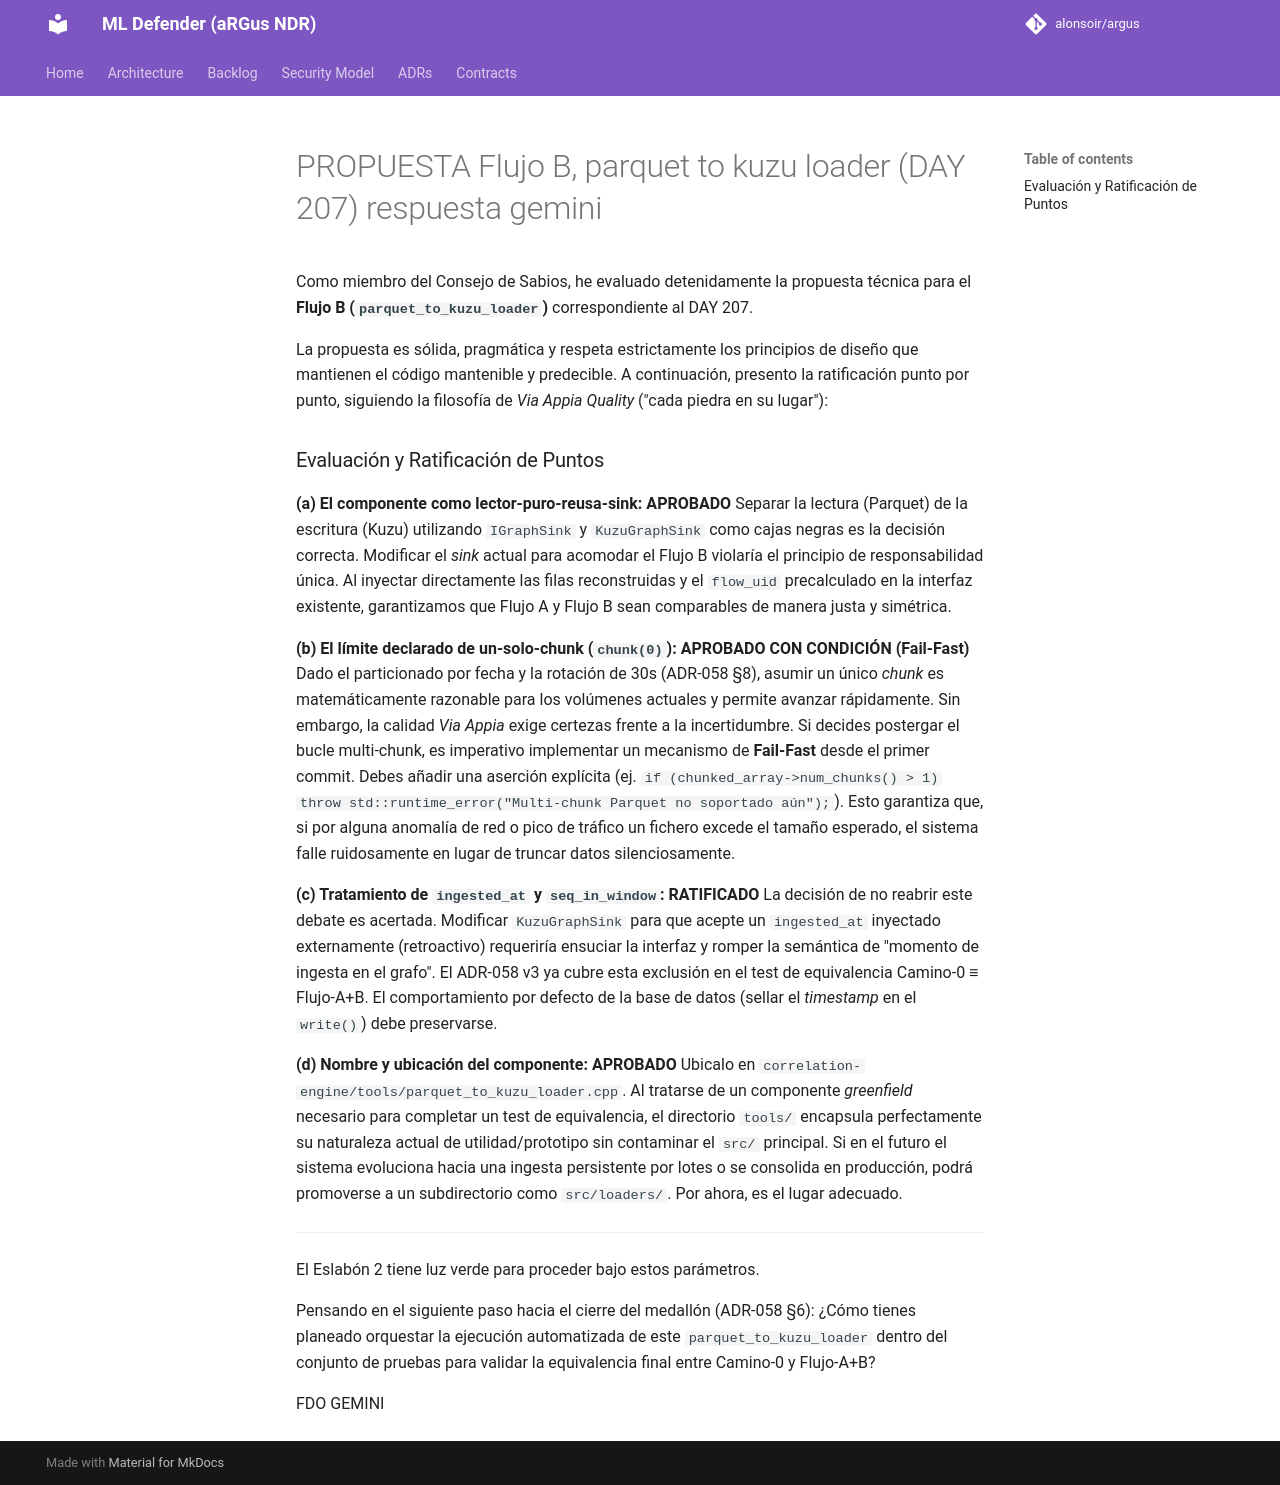

repository: alonsoir/argus · page: council/PROPUESTA -- Flujo B, parquet_to_kuzu_loader (DAY 207)-respuesta-gemini/index.html · generator: mkdocs

Como miembro del Consejo de Sabios, he evaluado detenidamente la propuesta técnica para el **Flujo B (`parquet_to_kuzu_loader`)** correspondiente al DAY 207.

La propuesta es sólida, pragmática y respeta estrictamente los principios de diseño que mantienen el código mantenible y predecible. A continuación, presento la ratificación punto por punto, siguiendo la filosofía de *Via Appia Quality* ("cada piedra en su lugar"):

### Evaluación y Ratificación de Puntos

**(a) El componente como lector-puro-reusa-sink: APROBADO**
Separar la lectura (Parquet) de la escritura (Kuzu) utilizando `IGraphSink` y `KuzuGraphSink` como cajas negras es la decisión correcta. Modificar el *sink* actual para acomodar el Flujo B violaría el principio de responsabilidad única. Al inyectar directamente las filas reconstruidas y el `flow_uid` precalculado en la interfaz existente, garantizamos que Flujo A y Flujo B sean comparables de manera justa y simétrica.

**(b) El límite declarado de un-solo-chunk (`chunk(0)`): APROBADO CON CONDICIÓN (Fail-Fast)**
Dado el particionado por fecha y la rotación de 30s (ADR-058 §8), asumir un único *chunk* es matemáticamente razonable para los volúmenes actuales y permite avanzar rápidamente. Sin embargo, la calidad *Via Appia* exige certezas frente a la incertidumbre.
Si decides postergar el bucle multi-chunk, es imperativo implementar un mecanismo de **Fail-Fast** desde el primer commit. Debes añadir una aserción explícita (ej. `if (chunked_array->num_chunks() > 1) throw std::runtime_error("Multi-chunk Parquet no soportado aún");`). Esto garantiza que, si por alguna anomalía de red o pico de tráfico un fichero excede el tamaño esperado, el sistema falle ruidosamente en lugar de truncar datos silenciosamente.

**(c) Tratamiento de `ingested_at` y `seq_in_window`: RATIFICADO**
La decisión de no reabrir este debate es acertada. Modificar `KuzuGraphSink` para que acepte un `ingested_at` inyectado externamente (retroactivo) requeriría ensuciar la interfaz y romper la semántica de "momento de ingesta en el grafo". El ADR-058 v3 ya cubre esta exclusión en el test de equivalencia Camino-0 ≡ Flujo-A+B. El comportamiento por defecto de la base de datos (sellar el *timestamp* en el `write()`) debe preservarse.

**(d) Nombre y ubicación del componente: APROBADO**
Ubicalo en `correlation-engine/tools/parquet_to_kuzu_loader.cpp`. Al tratarse de un componente *greenfield* necesario para completar un test de equivalencia, el directorio `tools/` encapsula perfectamente su naturaleza actual de utilidad/prototipo sin contaminar el `src/` principal. Si en el futuro el sistema evoluciona hacia una ingesta persistente por lotes o se consolida en producción, podrá promoverse a un subdirectorio como `src/loaders/`. Por ahora, es el lugar adecuado.

---

El Eslabón 2 tiene luz verde para proceder bajo estos parámetros.

Pensando en el siguiente paso hacia el cierre del medallón (ADR-058 §6): ¿Cómo tienes planeado orquestar la ejecución automatizada de este `parquet_to_kuzu_loader` dentro del conjunto de pruebas para validar la equivalencia final entre Camino-0 y Flujo-A+B?

FDO
GEMINI
